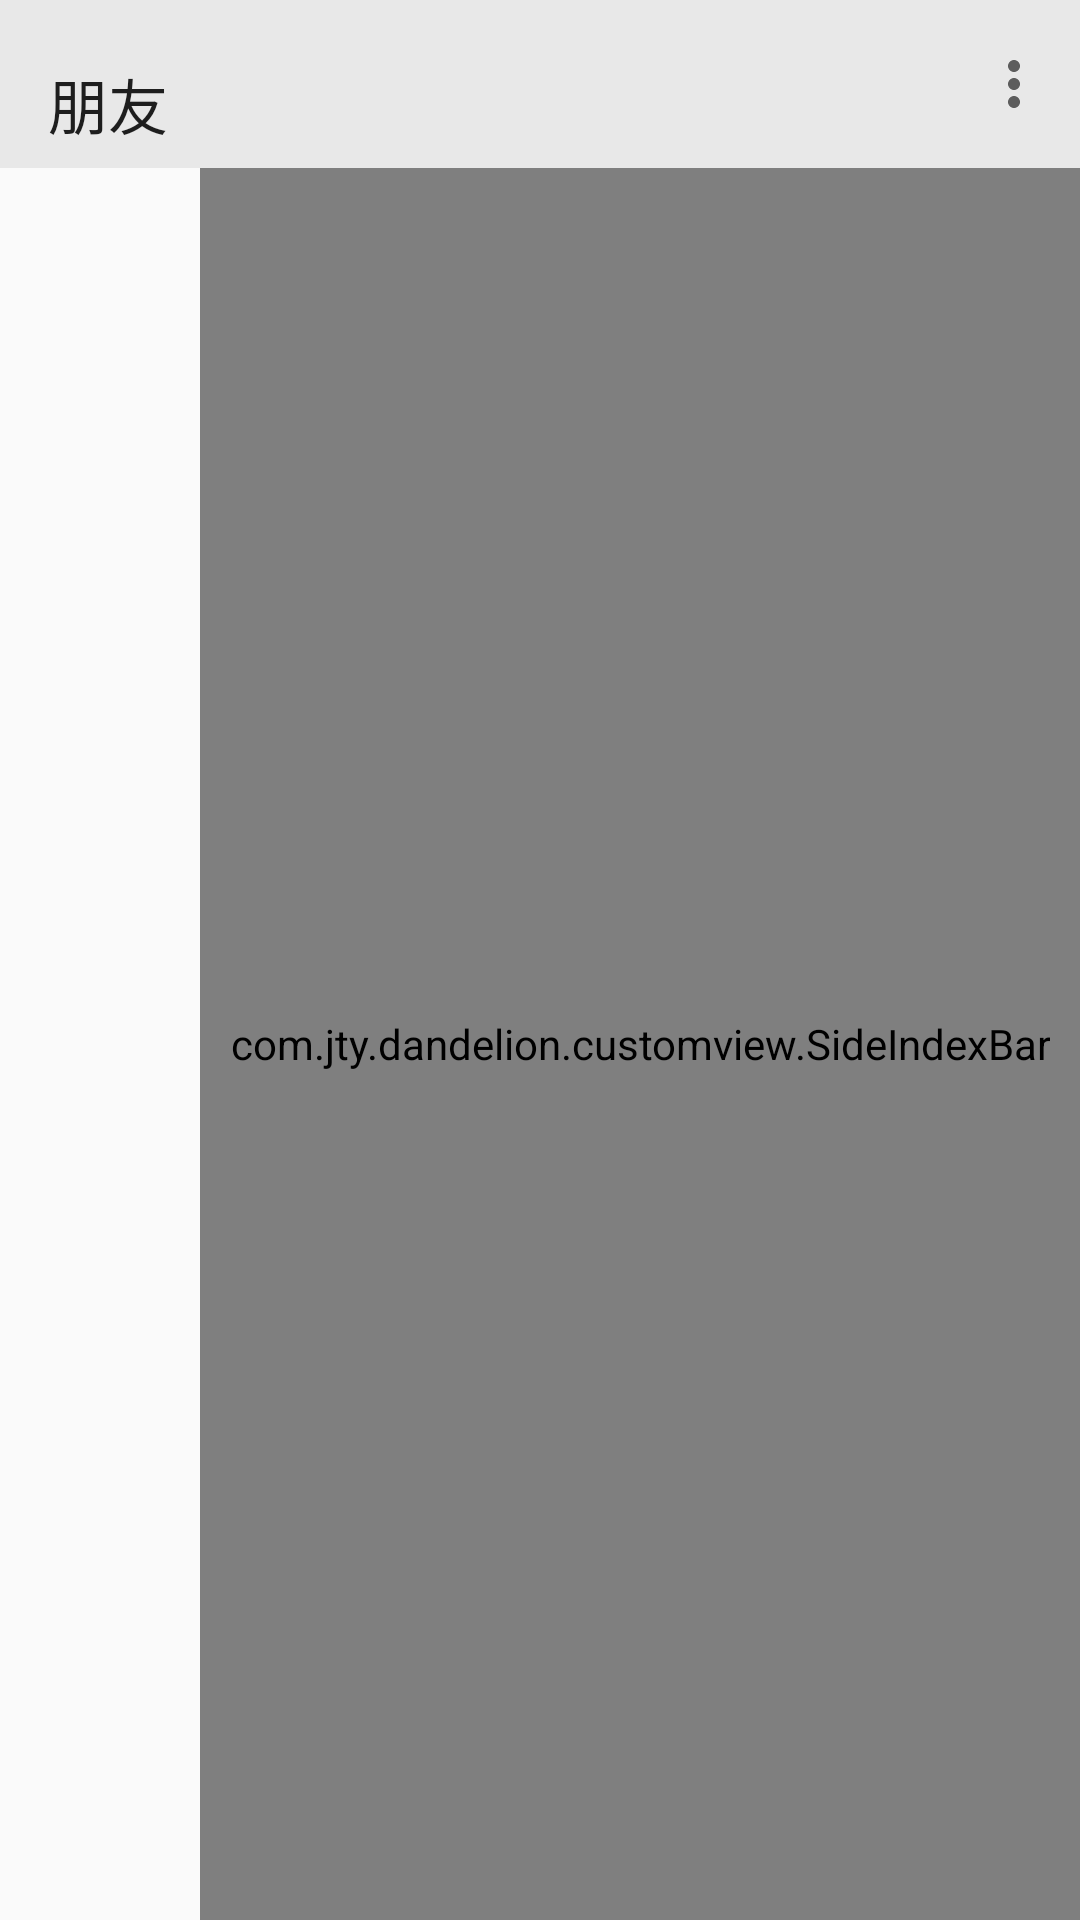

This screen was rendered from an Android layout file. Write that file and the resources it references.
<!-- AndroidManifest.xml: application theme AppTheme -->
<!-- res/layout/fragment_peoples.xml -->
<?xml version="1.0" encoding="utf-8"?>
<LinearLayout xmlns:android="http://schemas.android.com/apk/res/android"
              xmlns:app="http://schemas.android.com/apk/res-auto"
              android:orientation="vertical"
              android:layout_width="match_parent"
              android:layout_height="match_parent">
    <androidx.appcompat.widget.Toolbar
            android:layout_width="match_parent"
            android:layout_height="wrap_content"
            android:background="#E8E8E8"
            app:titleMarginTop="20dp"
            app:menu="@menu/message_menu"
            app:title="@string/friend"/>
    <RelativeLayout
            android:layout_width="match_parent"
            android:layout_height="match_parent">

        <androidx.recyclerview.widget.RecyclerView
                android:id="@+id/peoples_rl"
                android:layout_width="match_parent"
                android:layout_height="match_parent"/>
        <TextView
                android:id="@+id/bar_item_tv"
                android:text="A"
                android:background="@drawable/side_index_bar_item"
                android:textSize="25sp"
                android:gravity="center"
                android:layout_centerHorizontal="true"
                android:layout_marginBottom="25dp"
                android:layout_alignParentBottom="true"
                android:layout_width="wrap_content"
                android:visibility="gone"
                android:layout_height="wrap_content"/>
        <com.jty.dandelion.customview.SideIndexBar
                android:id="@+id/side_index_bar"
                android:layout_alignParentEnd="true"
                android:paddingLeft="10dp"
                android:paddingRight="10dp"
                android:paddingTop="40dp"
                android:paddingBottom="40dp"
                android:layout_width="wrap_content"
                android:layout_height="match_parent"/>
    </RelativeLayout>
</LinearLayout>
<!-- resources referenced by this layout -->
<resources>
  <!-- drawable side_index_bar_item (drawable) -->
  <?xml version="1.0" encoding="utf-8"?>
  <layer-list xmlns:android="http://schemas.android.com/apk/res/android">
  
      <item>
          <shape android:shape="oval">
              <solid android:color="#EEE9E9"/>
              <size android:width="60dp" android:height="60dp"/>
          </shape>
      </item>
  </layer-list>
  <string name="friend">朋友</string>
  <style name="AppTheme" parent="Theme.AppCompat.Light.DarkActionBar">
          
          <item name="colorPrimary">@color/colorPrimary</item>
          <item name="colorPrimaryDark">@color/colorPrimaryDark</item>
          <item name="colorAccent">@color/colorAccent</item>
          <item name="android:statusBarColor">@android:color/transparent</item>
          <item name="android:windowTranslucentStatus">false</item>
          <item name="android:windowTranslucentNavigation">true</item>
          <item name="windowNoTitle">true</item>
          <item name="android:windowNoTitle">true</item>
      </style>
  <!-- not gathered from this repository: default colours our renderer supplied (Android Studio template values) -->
  <color name="colorPrimary">#FF6200EE</color>
  <color name="colorPrimaryDark">#FF3700B3</color>
  <color name="colorAccent">#FF03DAC5</color>
</resources>
